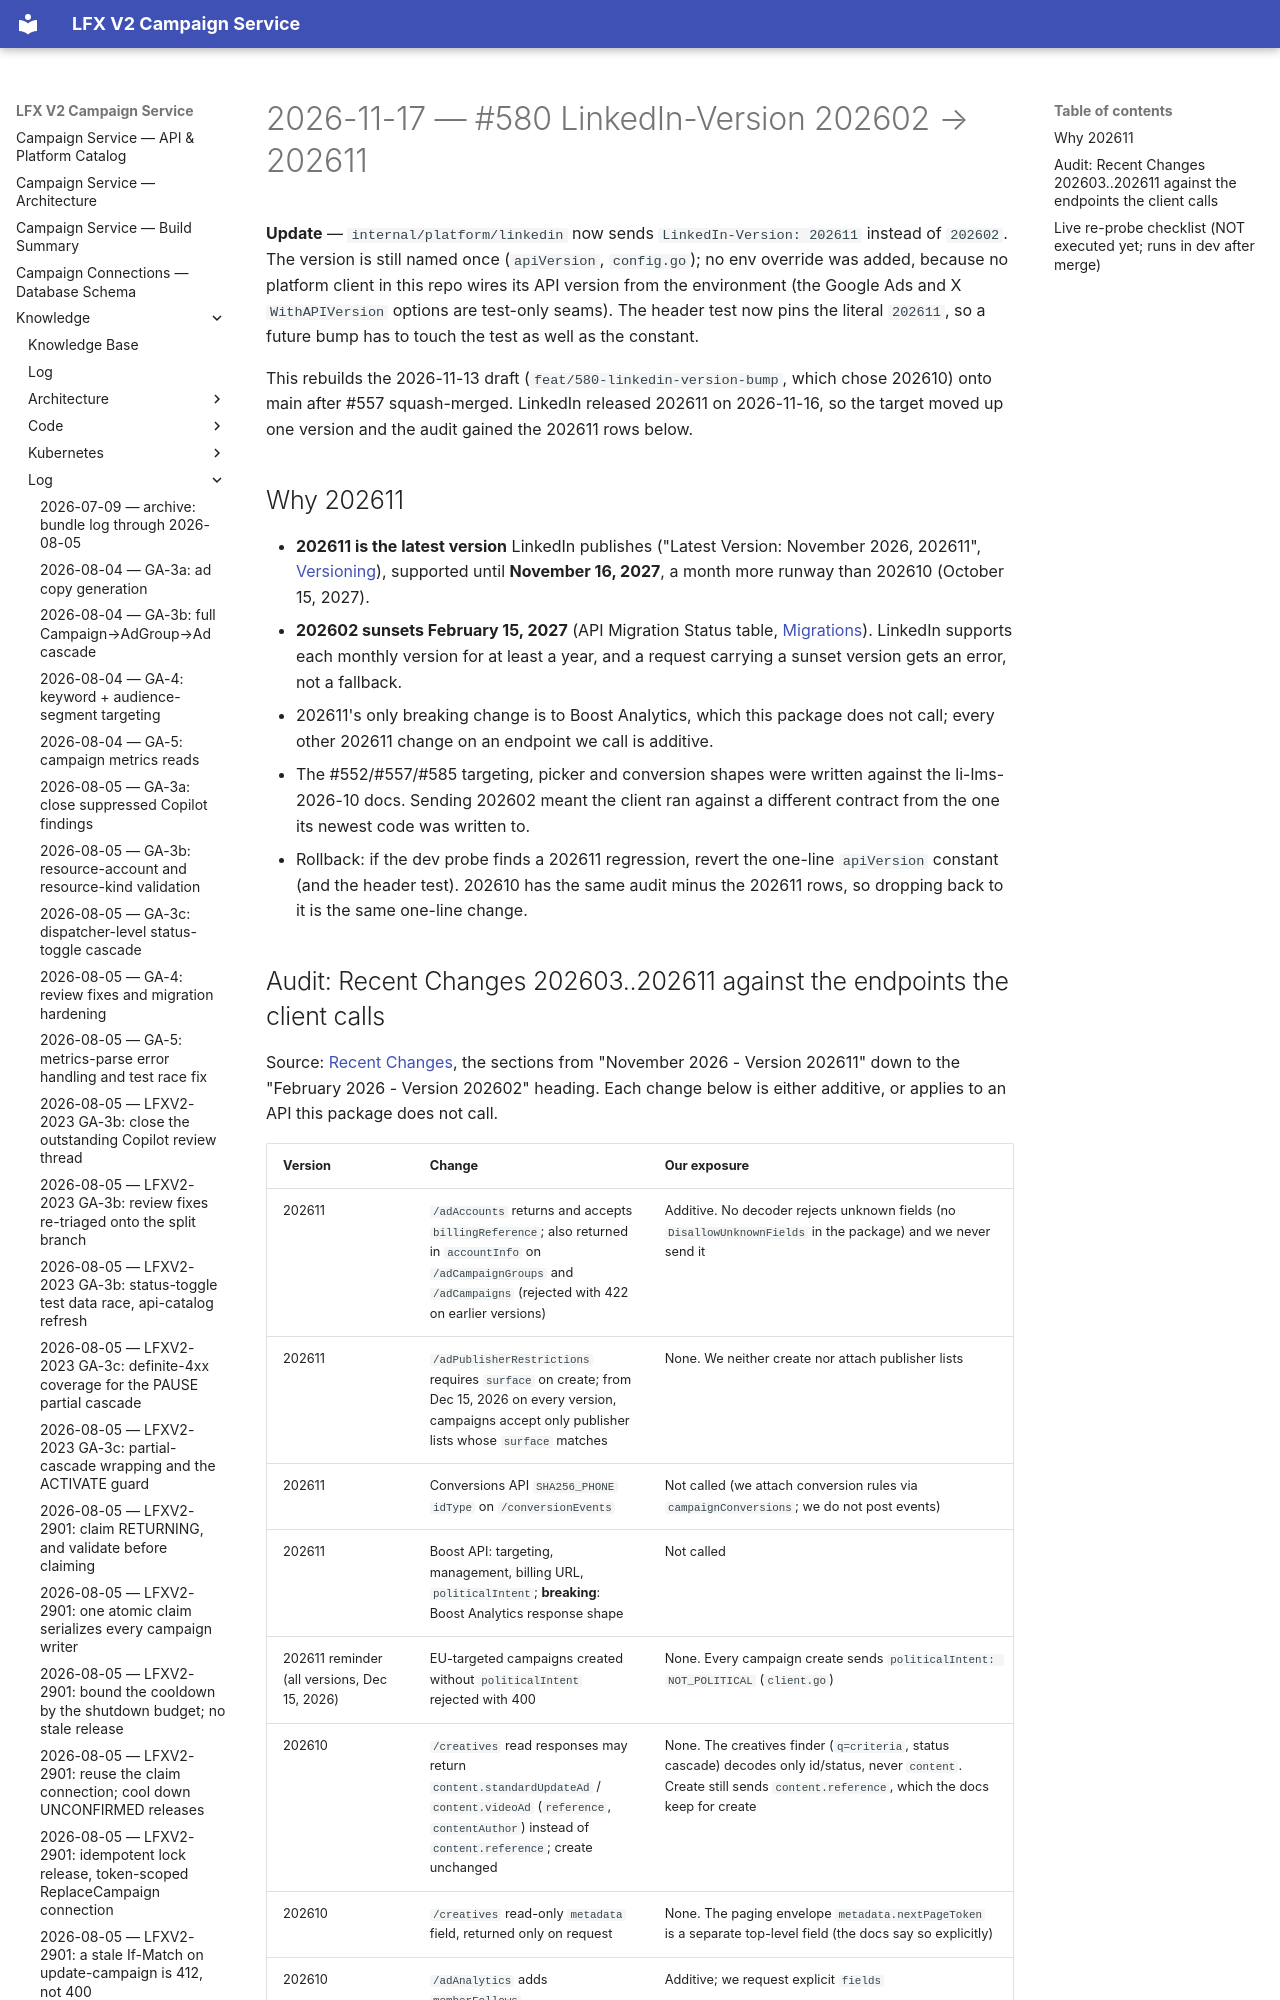

repository: linuxfoundation/lfx-v2-campaign-service · page: knowledge/log/2026-11-17-580-linkedin-version-202611/index.html · generator: mkdocs

# 2026-11-17 — #580 LinkedIn-Version 202602 → 202611

**Update** — `internal/platform/linkedin` now sends `LinkedIn-Version: 202611` instead of
`202602`. The version is still named once (`apiVersion`, `config.go`); no env override was
added, because no platform client in this repo wires its API version from the environment
(the Google Ads and X `WithAPIVersion` options are test-only seams). The header test now pins
the literal `202611`, so a future bump has to touch the test as well as the constant.

This rebuilds the 2026-11-13 draft (`feat/580-linkedin-version-bump`, which chose 202610) onto
main after #557 squash-merged. LinkedIn released 202611 on 2026-11-16, so the target moved up
one version and the audit gained the 202611 rows below.
